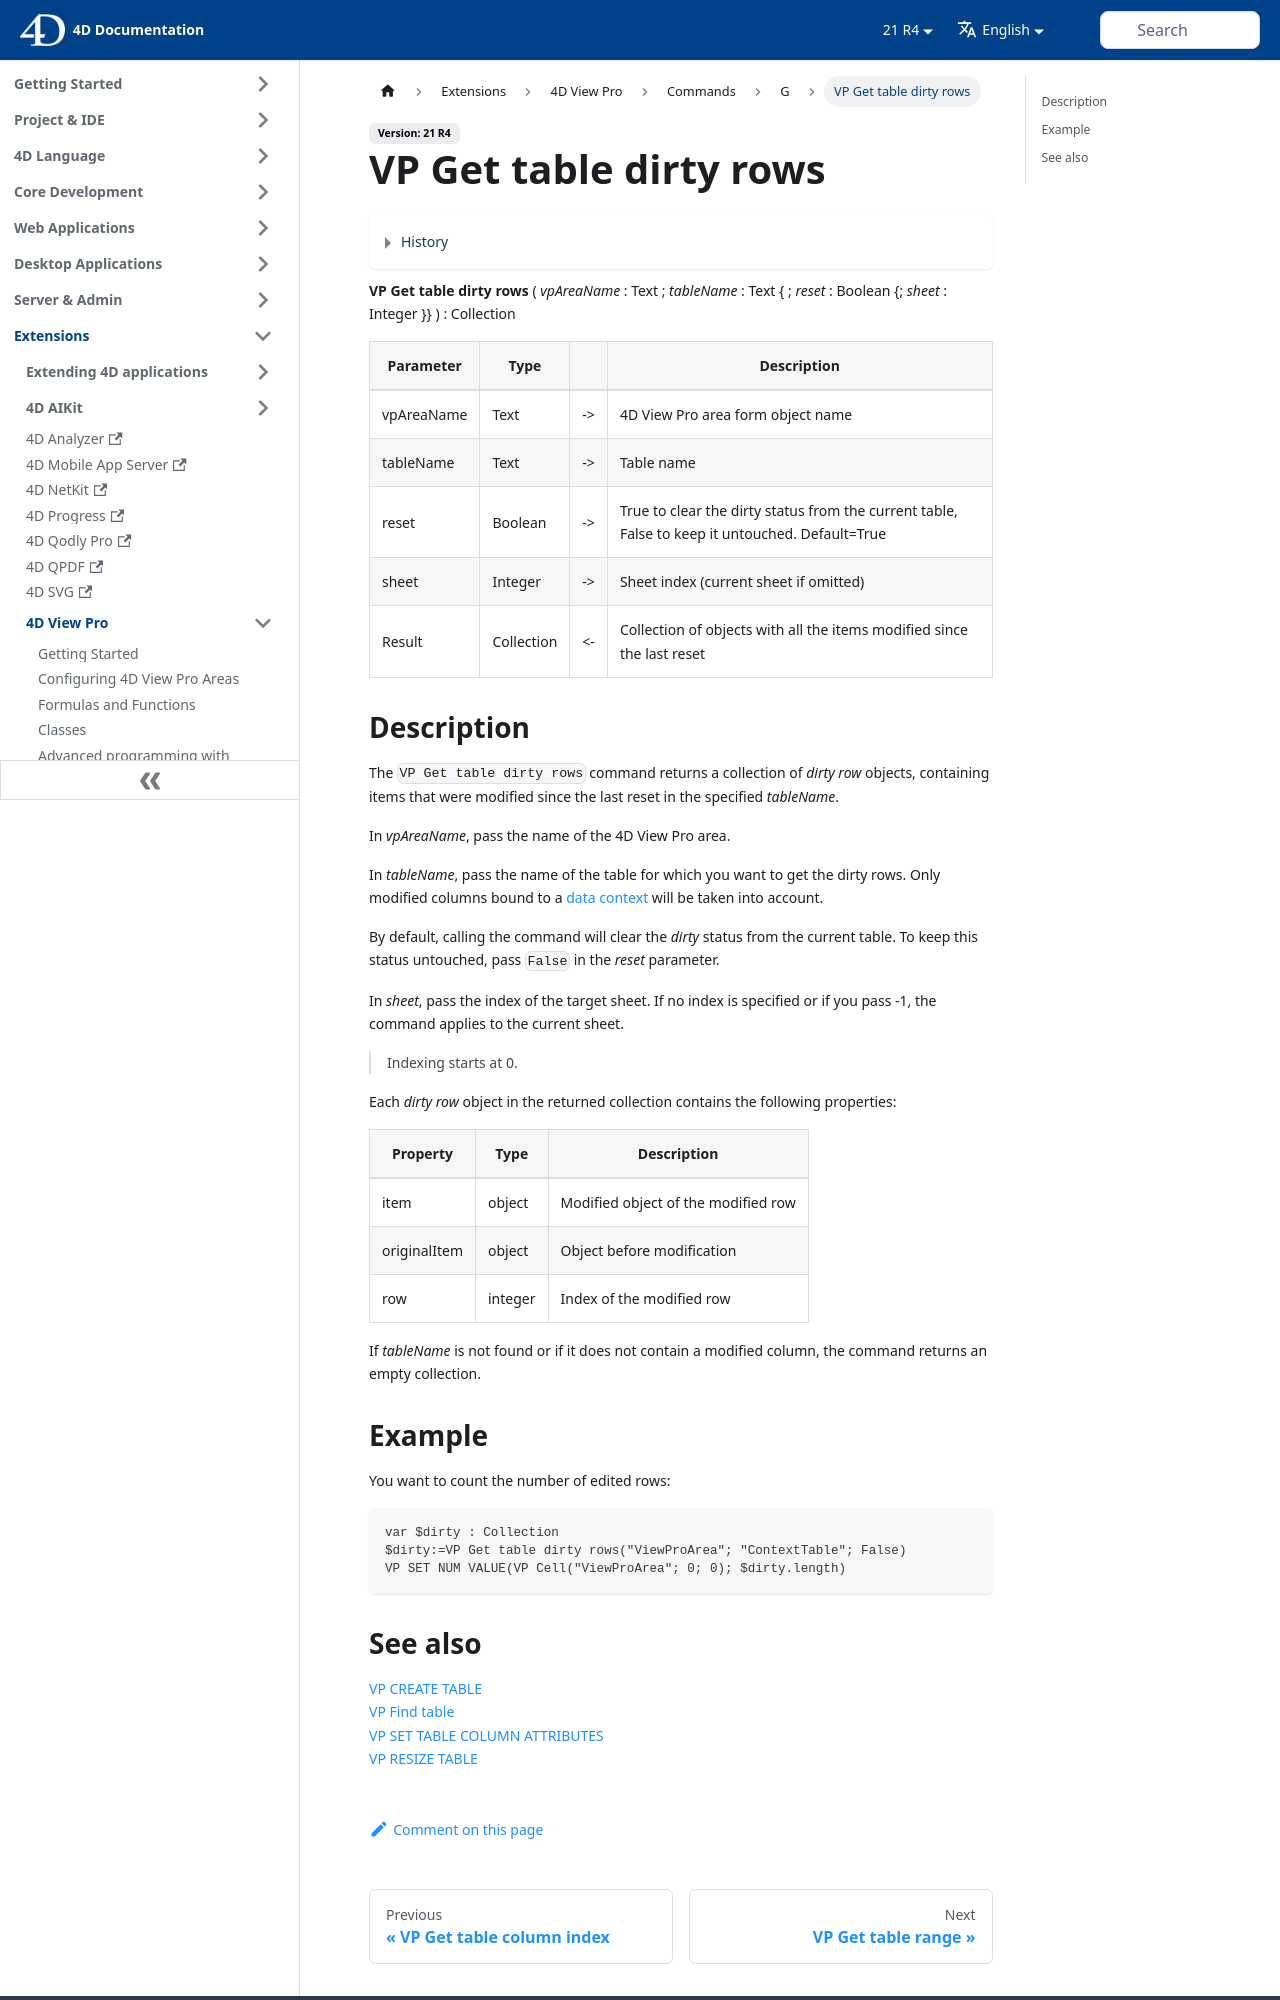

repository: 4d/docs · page: 21-R4/ViewPro/commands/vp-get-table-dirty-rows.html · generator: docusaurus

---
id: vp-get-table-dirty-rows
title: VP Get table dirty rows
---

<details><summary>History</summary>

|Release|Changes|
|---|---|
|19 R8|Added
</details>

<!-- REF #_method_.VP Get table dirty rows.Syntax -->
**VP Get table dirty rows** ( *vpAreaName* : Text ; *tableName* : Text { ; *reset* : Boolean {; *sheet* : Integer }} ) : Collection<!-- END REF -->

<!-- REF #_method_.VP Get table dirty rows.Params -->
<div class="no-index">

|Parameter|Type| |Description|
|---|---|---|---|
|vpAreaName |Text|->|4D View Pro area form object name|
|tableName|Text|->|Table name|
|reset|Boolean|->|True to clear the dirty status from the current table, False to keep it untouched. Default=True|
|sheet   |Integer|->|Sheet index (current sheet if omitted)|
|Result |Collection|<-|Collection of objects with all the items modified since the last reset|
</div>
<!-- END REF -->


## Description

The `VP Get table dirty rows` command <!-- REF #_method_.VP Get table dirty rows.Summary -->returns a collection of *dirty row* objects, containing items that were modified since the last reset in the specified *tableName*<!-- END REF -->.

In *vpAreaName*, pass the name of the 4D View Pro area.

In *tableName*, pass the name of the table for which you want to get the dirty rows. Only modified columns bound to a [data context](vp-set-data-context.md) will be taken into account.

By default, calling the command will clear the *dirty* status from the current table. To keep this status untouched, pass `False` in the *reset* parameter. 

In *sheet*, pass the index of the target sheet. If no index is specified or if you pass -1, the command applies to the current sheet.

> Indexing starts at 0.

Each *dirty row* object in the returned collection contains the following properties:

|Property|Type|Description|
|---|---|---|
|item|object|Modified object of the modified row |
|originalItem|object|Object before modification|
|row|integer|Index of the modified row|

If *tableName* is not found or if it does not contain a modified column, the command returns an empty collection.
